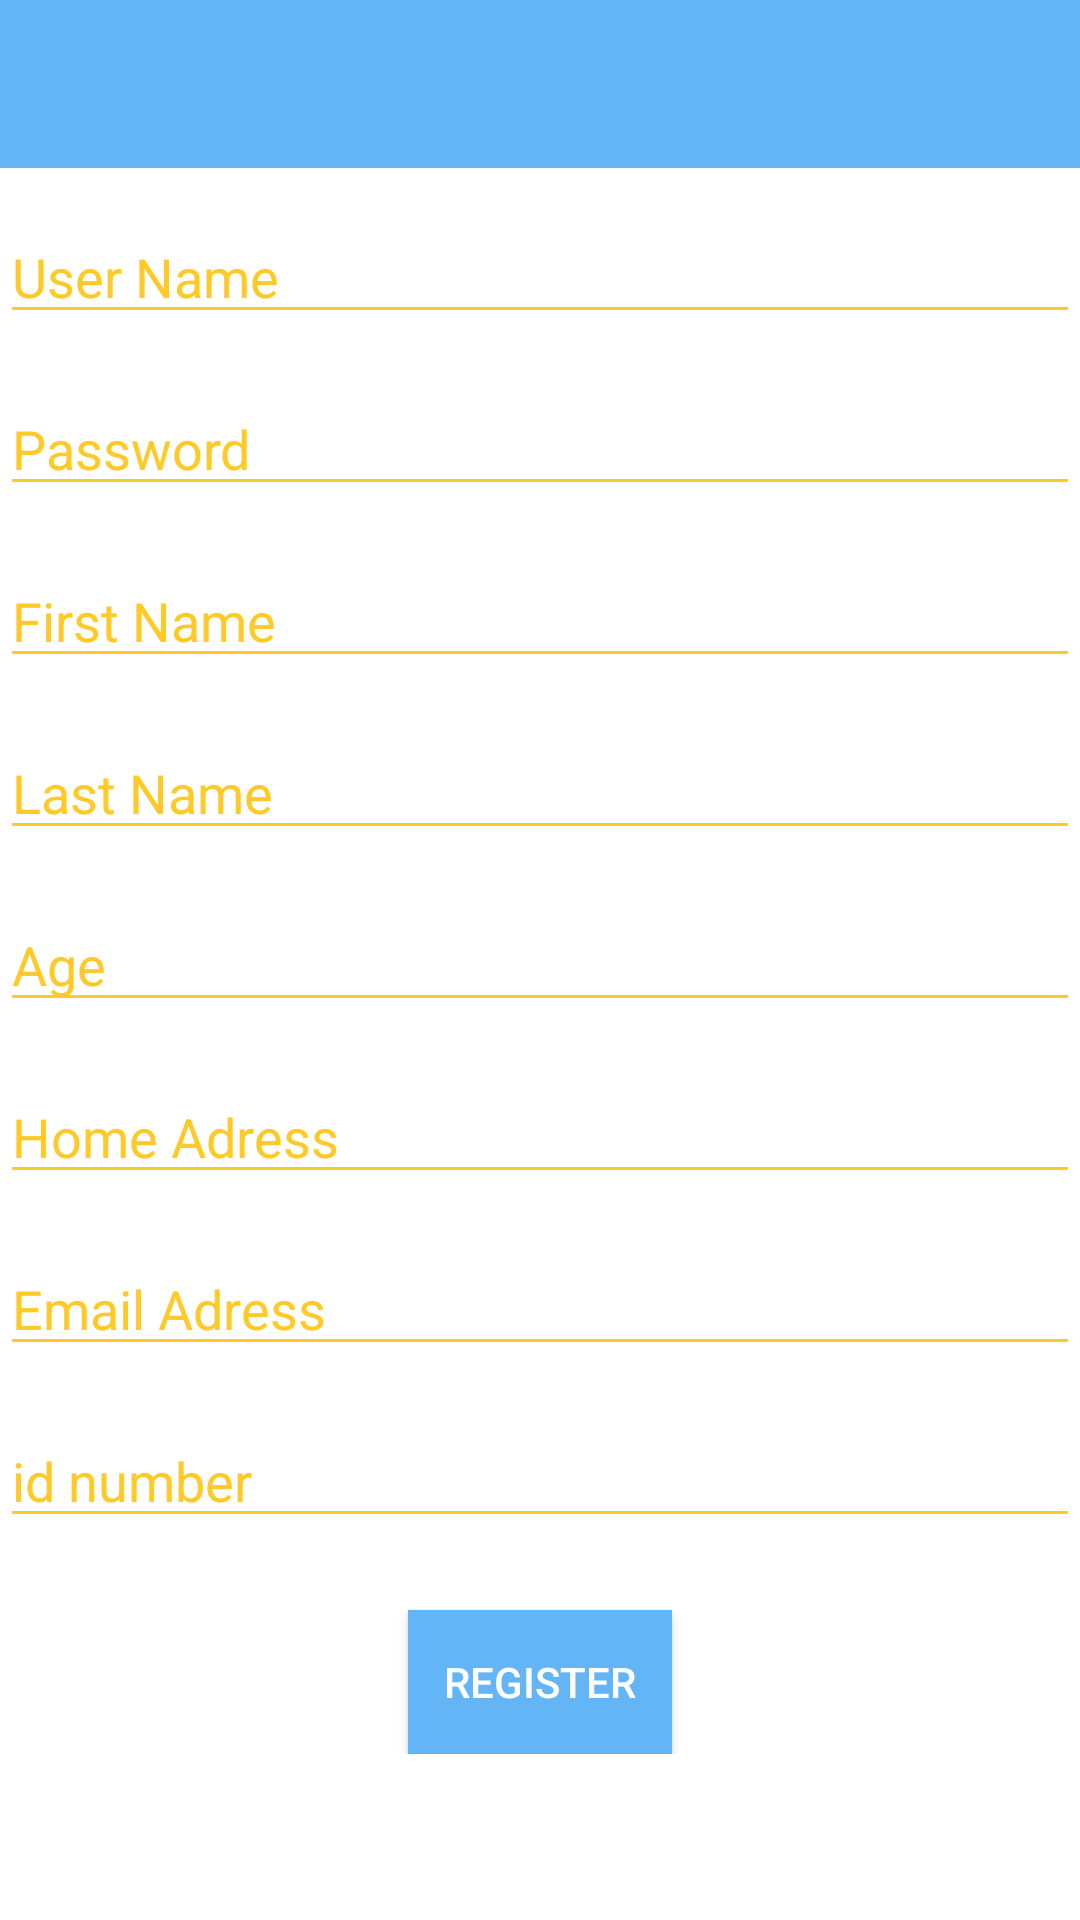

Produce the Android XML layout that renders to this screen, including the resource entries it uses.
<!-- AndroidManifest.xml: application theme AppTheme -->
<!-- res/layout/activity_register.xml -->
<LinearLayout xmlns:android="http://schemas.android.com/apk/res/android"

    android:layout_width="match_parent"
    android:layout_height="match_parent"
    android:background="@color/BaseColor"
    android:baselineAligned="false"
    android:orientation="vertical"
    android:paddingBottom="@dimen/activity_vertical_margin"
    android:weightSum="1">

    <include
        android:id="@+id/app_bar"
        layout="@layout/app_bar">
    </include>

    <ScrollView
        android:layout_width="fill_parent"
        android:layout_height="match_parent"
        android:id="@+id/scrollView">

   <LinearLayout
       android:layout_width="fill_parent"
       android:layout_height="wrap_content"
       android:orientation="vertical">


       <EditText
        android:id="@+id/UserRS"
        android:layout_width="match_parent"
        android:layout_height="wrap_content"
        android:backgroundTint="@color/LoCoOrange"
        android:textCursorDrawable="@drawable/mycursor"
        android:hint="User Name"
        android:textColor="@color/LoCoOrange"
        android:singleLine="true"
        android:nextFocusDown="@+id/PassRS"
        android:textColorHint="@color/LoCoOrange"
           android:layout_marginTop="14dp">
    </EditText>


       <EditText
        android:id="@+id/PassRS"
        android:layout_width="match_parent"
        android:layout_height="wrap_content"
        android:textCursorDrawable="@drawable/mycursor"
        android:backgroundTint="@color/LoCoOrange"
        android:hint="Password"
        android:singleLine="true"
        android:nextFocusDown="@+id/FnameRS"
        android:textColor="@color/LoCoOrange"
        android:textColorHint="@color/LoCoOrange"
           android:layout_marginTop="16dp">

    </EditText>


       <EditText
        android:id="@+id/FnameRS"
        android:layout_width="match_parent"
        android:layout_height="wrap_content"
        android:backgroundTint="@color/LoCoOrange"
        android:singleLine="true"
        android:nextFocusDown="@+id/LnameRS"
        android:textCursorDrawable="@drawable/mycursor"
        android:hint="First Name"
        android:textColor="@color/LoCoOrange"
        android:textColorHint="@color/LoCoOrange"
           android:layout_marginTop="16dp" />


       <EditText
        android:id="@+id/LnameRS"
        android:singleLine="true"
        android:nextFocusDown="@+id/AgeRS"
        android:layout_width="match_parent"
        android:layout_height="wrap_content"
        android:backgroundTint="@color/LoCoOrange"
        android:hint="Last Name"
        android:textColor="@color/LoCoOrange"
        android:textCursorDrawable="@drawable/mycursor"
        android:textColorHint="@color/LoCoOrange"
           android:layout_marginTop="16dp" />


       <EditText
        android:id="@+id/AgeRS"
        android:layout_width="match_parent"
        android:layout_height="wrap_content"
        android:backgroundTint="@color/LoCoOrange"
        android:hint="Age"
        android:singleLine="true"
        android:nextFocusDown="@+id/HomeRS"
        android:textCursorDrawable="@drawable/mycursor"
        android:textColor="@color/LoCoOrange"
        android:textColorHint="@color/LoCoOrange"
           android:layout_marginTop="16dp" />


       <EditText
        android:id="@+id/HomeRS"
        android:layout_width="match_parent"
        android:layout_height="wrap_content"
        android:backgroundTint="@color/LoCoOrange"
        android:hint="Home Adress"
        android:singleLine="true"
        android:nextFocusDown="@+id/AnswerRS"
        android:textCursorDrawable="@drawable/mycursor"
        android:textColor="@color/LoCoOrange"
        android:textColorHint="@color/LoCoOrange"
           android:layout_marginTop="16dp" />


       <EditText
        android:id="@+id/AnswerRS"
        android:layout_width="match_parent"
        android:layout_height="wrap_content"
        android:backgroundTint="@color/LoCoOrange"
        android:hint="Email Adress"
        android:singleLine="true"
        android:nextFocusDown="@+id/IdNum"
        android:textCursorDrawable="@drawable/mycursor"
        android:textColor="@color/LoCoOrange"
        android:textColorHint="@color/LoCoOrange"
        android:layout_weight="0.05"
           android:layout_marginTop="16dp" />
       <EditText
           android:id="@+id/IdNum"
           android:layout_width="match_parent"
           android:layout_height="wrap_content"
           android:backgroundTint="@color/LoCoOrange"
           android:hint="id number"
           android:singleLine="true"
           android:imeOptions="actionDone"
           android:nextFocusDown="@+id/Registerbtn"
           android:textCursorDrawable="@drawable/mycursor"
           android:textColor="@color/LoCoOrange"
           android:textColorHint="@color/LoCoOrange"
           android:layout_weight="0.05"
           android:layout_marginTop="16dp" />
       <Button
           android:id="@+id/Registerbtn"
           android:layout_width="wrap_content"
           android:layout_height="wrap_content"
           android:layout_gravity="center_horizontal"
           android:background="@color/appBarC"
           android:onClick="RegisterF"
           android:text="Register"
           android:textColor="#fff"
           android:layout_marginTop="24dp" />

   </LinearLayout>
    </ScrollView>



</LinearLayout>
<!-- res/layout/app_bar.xml (included above) -->
<?xml version="1.0" encoding="utf-8"?>
<android.support.v7.widget.Toolbar xmlns:android="http://schemas.android.com/apk/res/android"
    xmlns:app="http://schemas.android.com/apk/res-auto"
    android:id="@+id/appbartab1"
    android:layout_width="match_parent"
    android:layout_height="?android:attr/actionBarSize"
  
    app:theme="@style/MyTheme"
    app:popupTheme = "@style/ThemeOverlay.AppCompat.Dark"
    android:background="@color/appBarC">

</android.support.v7.widget.Toolbar>
<!-- resources referenced by this layout -->
<resources>
  <color name="BaseColor">#ffffff</color>
  <color name="LoCoOrange">#ffca28</color>
  <color name="appBarC">#64b5f6</color>
  <!-- drawable mycursor (drawable) -->
  <?xml version="1.0" encoding="utf-8"?>
  <shape xmlns:android="http://schemas.android.com/apk/res/android" android:shape="rectangle" >
      <size android:width="2sp" />
      <solid android:color="#000000"/>
      
  </shape>
  <style name="MyTheme" parent="ThemeOverlay.AppCompat.Dark">
  
          <item name="android:textColorPrimary">@color/LoCoOrange</item>
          <item name="colorPrimaryDark">@color/appc</item>
          <item name="android:textColorSecondary">@color/LoCoOrange</item>
          <item name="android:textSize">12sp</item>
  
      </style>
  <style name="AppTheme" parent="AppTheme.Base">
          <item name="android:alertDialogTheme">@style/YourAlertDialogTheme</item>
          <item name="android:windowBackground">@color/BaseColor</item>
  
  
  
  
      </style>
  <color name="appc">#2196f3</color>
  <style name="AppTheme.Base" parent="Theme.AppCompat.NoActionBar">
          <item name="colorPrimary">@color/BaseColor</item>
          <item name="colorPrimaryDark">@color/appc</item>
          <item name="android:textColorPrimary">@color/textColorL</item>
          <item name="colorAccent">@color/BaseColor</item>
          <item name="android:windowBackground">@color/BaseColor</item>
  
  
  
  
  
      </style>
  <style name="YourAlertDialogTheme">
      <item name="android:windowBackground">@color/appc</item>
      <item name="android:windowContentOverlay">@null</item>
      <item name="android:windowIsFloating">true</item>
      <item name="android:windowAnimationStyle">@android:style/Animation.Dialog</item>
      <item name="android:windowMinWidthMajor">@android:dimen/dialog_min_width_major</item>
      <item name="android:windowMinWidthMinor">@android:dimen/dialog_min_width_minor</item>
  
      </style>
  <color name="textColorL">#000000</color>
</resources>
